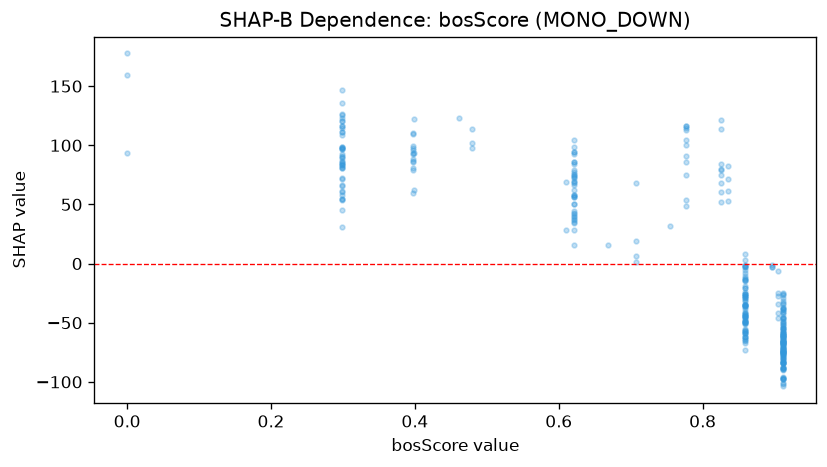

Source data for this figure (header and first rows):
feature_value, shap_value
0.897, -2.48
0.897, -1.457
0.897, -3.005
0.669, 15.61
0.755, 32.08
0.621, 66.85
0.621, 36.68
0.621, 57.66
0.621, 28.41
0.621, 42.95
0.621, 34.55
0.621, 62.61
0.621, 42.03
0.621, 39.39
0.621, 40.15
0.621, 79.5
0.621, 44.73
0.621, 74.92
0.621, 49.96
0.621, 77.01
0.621, 69.93
0.621, 84.11
0.621, 35.29
0.621, 98.93
0.621, 86.18
0.621, 104.4
0.621, 73.15
0.621, 57.91
0.621, 56.03
0.621, 56.43
0.621, 85.52
0.621, 68.17
0.621, 74.06
0.621, 94.21
0.621, 71.99
0.621, 75.79
0.621, 37.92
0.621, 16.09
0.621, 92.52
0.621, 50.53
0.621, 94.39
0.621, 57.21
0.621, 68.61
0.835, 61.59
0.835, 82.58
0.835, 52.64
0.835, 71.48
0.397, 96.23
0.397, 93.46
0.397, 98.11
0.397, 79.48
0.397, 85.6
0.397, 59.61
0.397, 86.47
0.397, 99.23
0.397, 88.76
0.397, 109.6
0.397, 110.4
0.397, 92.84
0.397, 81.07
... 279 more rows
